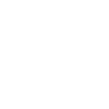
t = 0.00 s
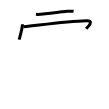
t = 3.00 s
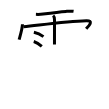
t = 6.00 s
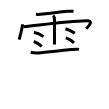
t = 9.00 s
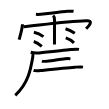
t = 12.00 s
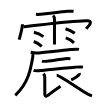
t = 15.00 s

The animated SVG that drew these frames (rendered in a browser with its animation timeline set to each time). Animation: 15 SMIL elements (animate=15); one cycle of 15.00 s.

<svg width="109px" height="109px" viewBox="0 0 px 109px" xmlns="http://www.w3.org/2000/svg" xmlns:xlink="http://www.w3.org/1999/xlink" xml:space="preserve" version="1.1"  baseProfile="full">
<path d="M35.91,14.34c2.52,0.1,4.72,0.07,7.23-0.28c6.06-0.84,16.82-2.23,22.98-2.67c2.44-0.18,5.02-0.4,7.45-0.05" style="fill:none;stroke:black;stroke-width:3;opacity:0">
  <animate attributeType="CSS" attributeName="opacity" from="0" to="1" begin="0s" dur="1s" repeatCount="Indefinite" fill="freeze" />
</path>
<path d="M22.46,24.25c-0.21,4.94-2.02,10.42-3.36,15.41" style="fill:none;stroke:black;stroke-width:3;opacity:0">
  <animate attributeType="CSS" attributeName="opacity" from="0" to="1" begin="1s" dur="1s" repeatCount="Indefinite" fill="freeze" />
</path>
<path d="M23.47,26.86c21.03-2.36,43.65-5.74,62.95-6.17c8.47-0.19,1.09,6.4-0.26,7.96" style="fill:none;stroke:black;stroke-width:3;opacity:0">
  <animate attributeType="CSS" attributeName="opacity" from="0" to="1" begin="2s" dur="1s" repeatCount="Indefinite" fill="freeze" />
</path>
<path d="M53.17,15.51c0.97,0.97,1.33,2.37,1.33,4.26c0,5-0.01,12.7-0.02,19.23c0,1.93,0,3.76,0,5.39" style="fill:none;stroke:black;stroke-width:3;opacity:0">
  <animate attributeType="CSS" attributeName="opacity" from="0" to="1" begin="3s" dur="1s" repeatCount="Indefinite" fill="freeze" />
</path>
<path d="M33.88,32.25c3.29,0.77,7.79,3.09,9.58,4.37" style="fill:none;stroke:black;stroke-width:3;opacity:0">
  <animate attributeType="CSS" attributeName="opacity" from="0" to="1" begin="4s" dur="1s" repeatCount="Indefinite" fill="freeze" />
</path>
<path d="M33.75,41.56c2.6,0.75,6.6,3.52,8.02,4.78" style="fill:none;stroke:black;stroke-width:3;opacity:0">
  <animate attributeType="CSS" attributeName="opacity" from="0" to="1" begin="5s" dur="1s" repeatCount="Indefinite" fill="freeze" />
</path>
<path d="M65.5,28.78c3.66,1.16,7.81,3.47,9.28,4.43" style="fill:none;stroke:black;stroke-width:3;opacity:0">
  <animate attributeType="CSS" attributeName="opacity" from="0" to="1" begin="6s" dur="1s" repeatCount="Indefinite" fill="freeze" />
</path>
<path d="M65.75,37.88c2.83,0.87,6.7,3.48,8.24,4.94" style="fill:none;stroke:black;stroke-width:3;opacity:0">
  <animate attributeType="CSS" attributeName="opacity" from="0" to="1" begin="7s" dur="1s" repeatCount="Indefinite" fill="freeze" />
</path>
<path d="M30.74,52.3c2.91,0.86,5.38,0.86,8.39,0.59c9.18-0.81,23.91-2.53,31.49-3.29c2.74-0.27,5.66-0.71,8.39-0.23" style="fill:none;stroke:black;stroke-width:3;opacity:0">
  <animate attributeType="CSS" attributeName="opacity" from="0" to="1" begin="8s" dur="1s" repeatCount="Indefinite" fill="freeze" />
</path>
<path d="M32.4,53.17c0.65,0.65,0.68,2.03,0.4,3.68C30.75,69,28.5,83.12,15.25,95.3" style="fill:none;stroke:black;stroke-width:3;opacity:0">
  <animate attributeType="CSS" attributeName="opacity" from="0" to="1" begin="9s" dur="1s" repeatCount="Indefinite" fill="freeze" />
</path>
<path d="M41.92,61.07c1.78,0.6,3.78,0.28,5.59,0.06c5.11-0.6,12.68-1.78,17.74-2.35c1.78-0.2,3.42-0.28,5.19,0.08" style="fill:none;stroke:black;stroke-width:3;opacity:0">
  <animate attributeType="CSS" attributeName="opacity" from="0" to="1" begin="10s" dur="1s" repeatCount="Indefinite" fill="freeze" />
</path>
<path d="M33.56,70.42c2.16,0.73,5.23,0.38,7.45,0.15c8.51-0.89,25.71-2.7,33.74-3.32c2.56-0.2,5.68-0.64,8.23-0.13" style="fill:none;stroke:black;stroke-width:3;opacity:0">
  <animate attributeType="CSS" attributeName="opacity" from="0" to="1" begin="11s" dur="1s" repeatCount="Indefinite" fill="freeze" />
</path>
<path d="M43.42,73.66c0.9,0.9,1.33,2.34,1.33,3.96c0,9.36,0.07,15.19,0.07,16.78c0,1.58,1.26,2.5,3.08,1.05c2.73-2.19,8.48-6.44,12.6-9.19" style="fill:none;stroke:black;stroke-width:3;opacity:0">
  <animate attributeType="CSS" attributeName="opacity" from="0" to="1" begin="12s" dur="1s" repeatCount="Indefinite" fill="freeze" />
</path>
<path d="M79.36,73.09c0.06,0.27,0.12,0.69-0.11,1.07c-0.78,1.3-3.68,3.49-8.04,5.7" style="fill:none;stroke:black;stroke-width:3;opacity:0">
  <animate attributeType="CSS" attributeName="opacity" from="0" to="1" begin="13s" dur="1s" repeatCount="Indefinite" fill="freeze" />
</path>
<path d="M56.7,75.13c2.55,0,19.54,11.68,27.12,16.69c2.73,1.81,4.55,2.92,8.18,4.12" style="fill:none;stroke:black;stroke-width:3;opacity:0">
  <animate attributeType="CSS" attributeName="opacity" from="0" to="1" begin="14s" dur="1s" repeatCount="Indefinite" fill="freeze" />
</path>
</svg>
